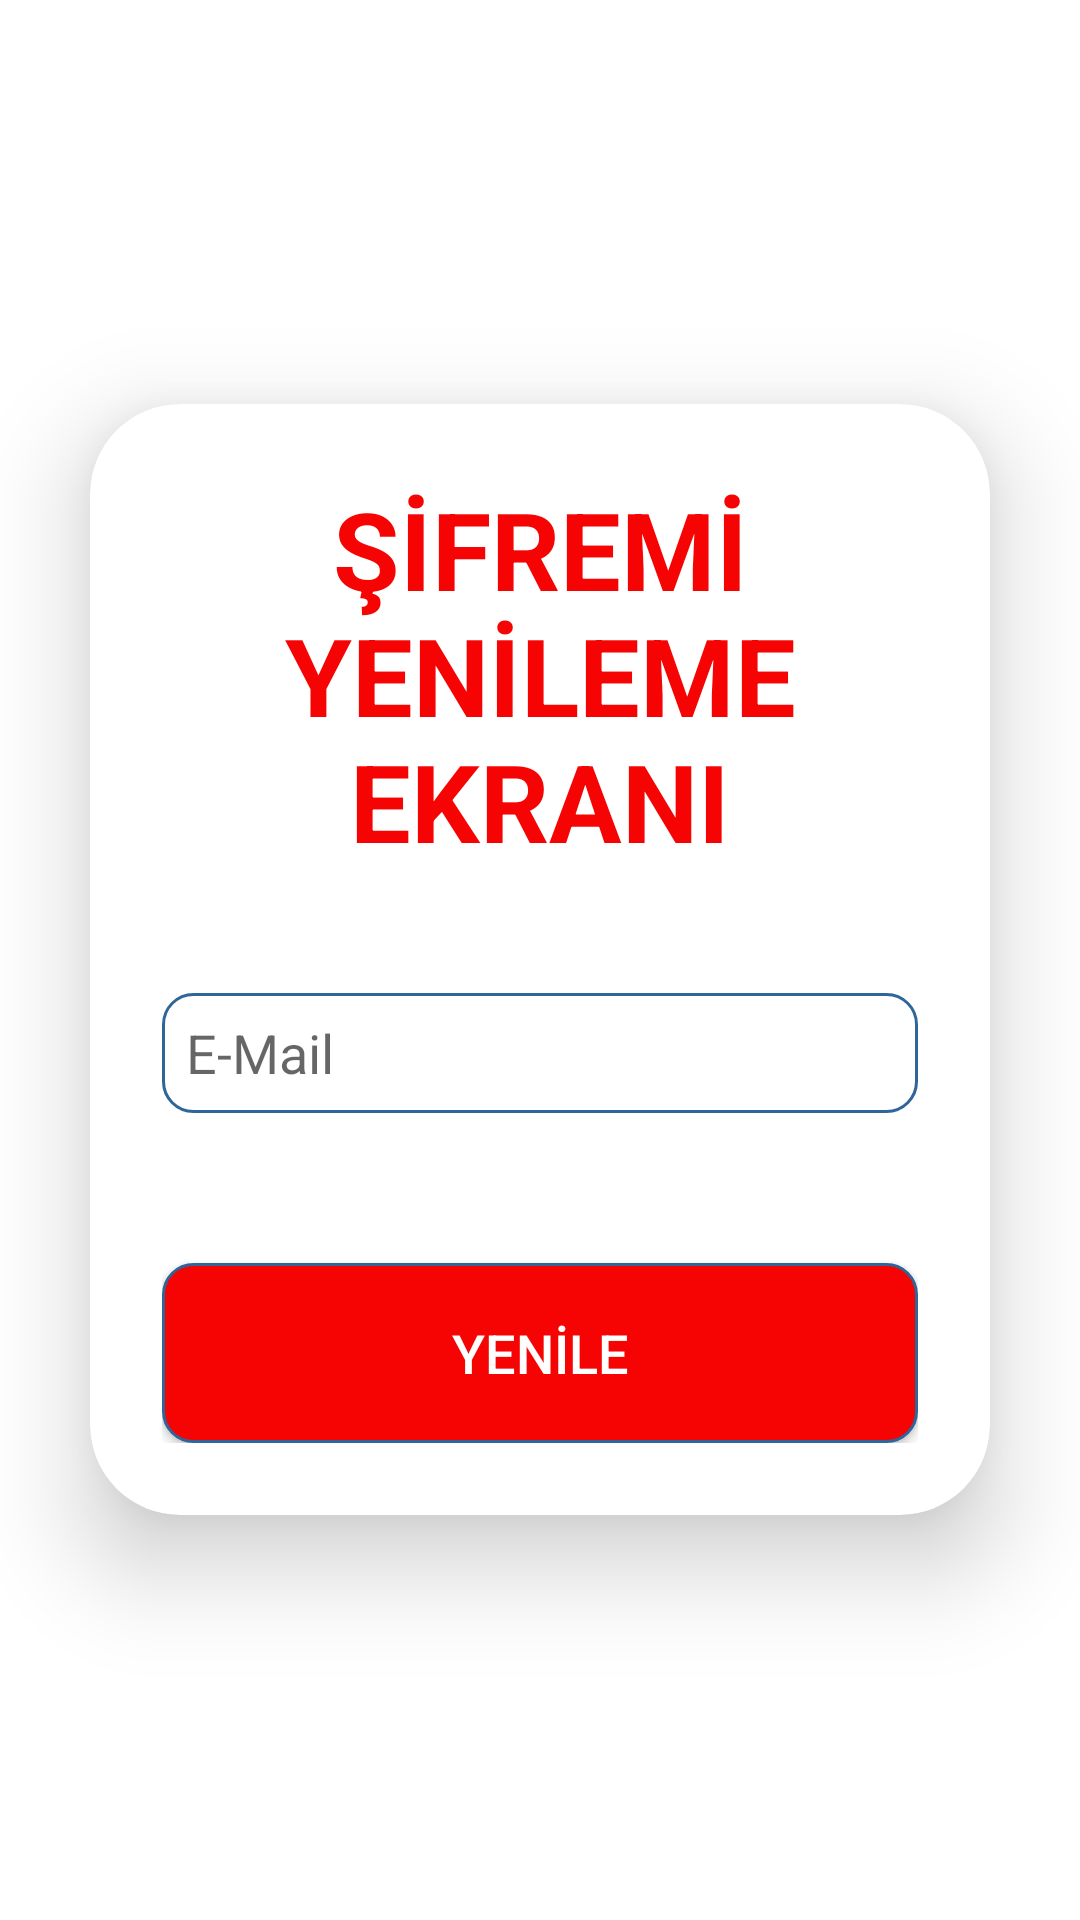

Here is an Android app screen rendered from its layout file. Give the layout XML and the strings, colors and styles it references.
<!-- AndroidManifest.xml: application theme Theme.DisasterReliefSystem -->
<!-- res/layout/activity_sifremiunuttum.xml -->
<?xml version="1.0" encoding="utf-8"?>
<RelativeLayout xmlns:android="http://schemas.android.com/apk/res/android"
    xmlns:app="http://schemas.android.com/apk/res-auto"
    xmlns:tools="http://schemas.android.com/tools"
    android:layout_width="match_parent"
    android:layout_height="match_parent"
    android:gravity="center"
    android:orientation="vertical"
    tools:context=".SifremiUnuttum">

    <androidx.cardview.widget.CardView
        android:layout_width="match_parent"
        android:layout_height="wrap_content"
        android:layout_margin="30dp"
        app:cardCornerRadius="30dp"
        app:cardElevation="20dp">
        <LinearLayout
            android:layout_width="match_parent"
            android:layout_height="wrap_content"
            android:layout_gravity="center_horizontal"
            android:orientation="vertical"
            android:padding="24dp">

            <TextView
                android:layout_width="match_parent"
                android:layout_height="wrap_content"
                android:text="ŞİFREMİ YENİLEME EKRANI"
                android:textAlignment="center"
                android:textColor="#F60303"
                android:textSize="36sp"
                android:textStyle="bold" />
            <EditText
                android:id="@+id/unuttumemail"
                android:layout_width="match_parent"
                android:layout_height="40dp"
                android:layout_marginTop="40dp"
                android:background="@drawable/rounded"
                android:drawableLeft="@drawable/ic_baseline_email_24"
                android:drawablePadding="8dp"
                android:hint="E-Mail"
                android:padding="8dp"
                tools:layout_editor_absoluteX="0dp"
                tools:layout_editor_absoluteY="239dp"
                tools:ignore="MissingConstraints" />



            <androidx.appcompat.widget.AppCompatButton
                android:id="@+id/buttonyenile"
                android:layout_width="match_parent"
                android:layout_height="60dp"
                android:layout_marginTop="50dp"
                android:textColor="@color/white"
                android:background="@drawable/roundedbutton"
                android:text="YENİLE"
                android:textSize="18sp" />
        </LinearLayout>
    </androidx.cardview.widget.CardView>


</RelativeLayout>
<!-- resources referenced by this layout -->
<resources>
  <!-- drawable rounded (drawable) -->
  <?xml version="1.0" encoding="utf-8"?>
  <shape xmlns:android="http://schemas.android.com/apk/res/android">
      <solid android:color="#FFFFFF"/>
      <stroke
          android:width="1dp"
          android:color="#2F6699"/>
      <corners
          android:radius="10dp"/>
  
  
  </shape>
  <!-- drawable roundedbutton (drawable) -->
  <?xml version="1.0" encoding="utf-8"?>
  <shape xmlns:android="http://schemas.android.com/apk/res/android">
      <solid android:color="#F60303"/>
      <stroke
          android:width="1dp"
          android:color="#2F6699"/>
      <corners
          android:radius="10dp"/>
  
  
  </shape>
  <style name="Theme.DisasterReliefSystem" parent="Theme.MaterialComponents.DayNight.DarkActionBar">
          
          <item name="colorPrimary">@color/purple_500</item>
          <item name="colorPrimaryVariant">@color/purple_700</item>
          <item name="colorOnPrimary">@color/white</item>
          
          <item name="colorSecondary">@color/teal_200</item>
          <item name="colorSecondaryVariant">@color/teal_700</item>
          <item name="colorOnSecondary">@color/black</item>
          
          <item name="android:statusBarColor">?attr/colorPrimaryVariant</item>
          
      </style>
  <!-- not gathered from this repository: default colours our renderer supplied (Android Studio template values) -->
  <color name="purple_500">#FF6200EE</color>
  <color name="purple_700">#FF3700B3</color>
  <color name="teal_200">#FF03DAC5</color>
  <color name="teal_700">#FF018786</color>
  <color name="black">#FF000000</color>
  <color name="white">#FFFFFFFF</color>
</resources>
